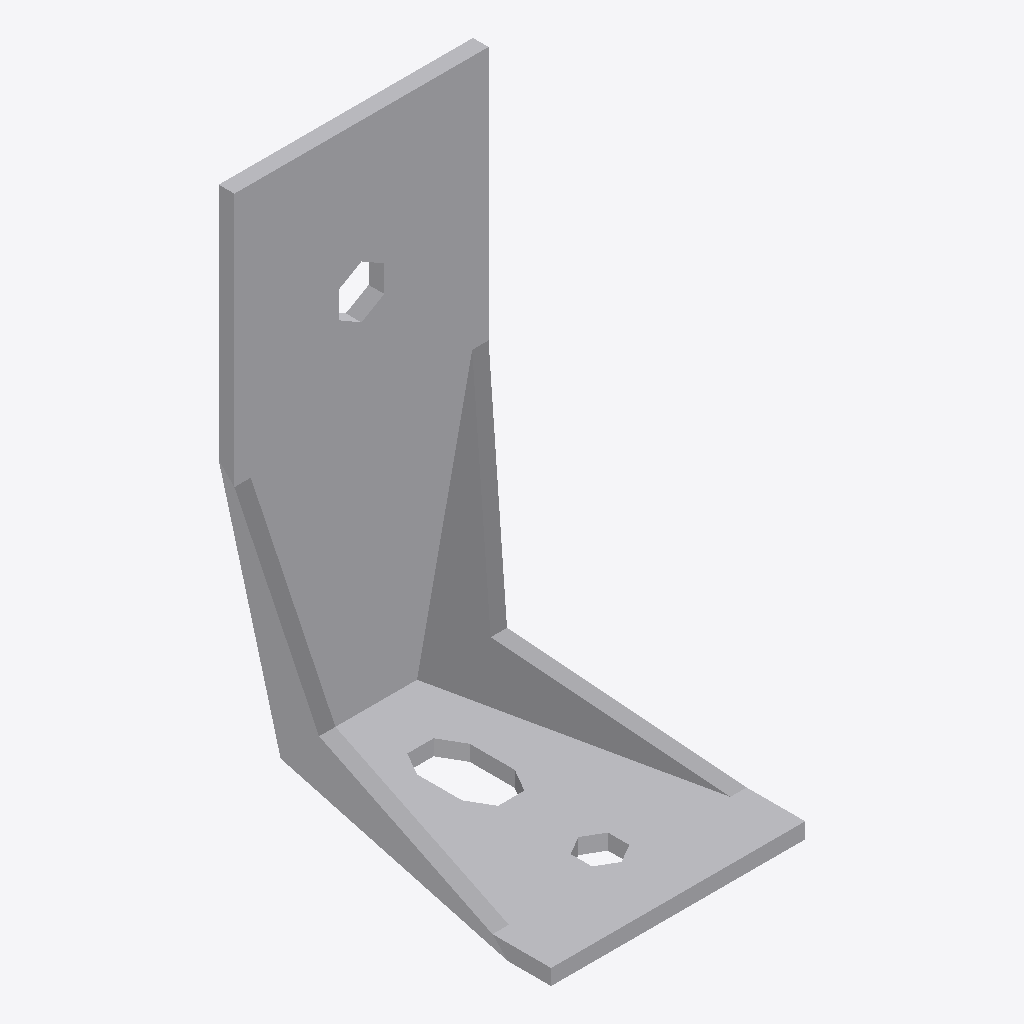
Isometric view of an IFC building model (IFC-SPF (STEP), schema IFC2X3, length unit millimetre), seen from the south-west, elements coloured by IFC class: 1 other element (light grey).
Extent 0.065 m × 0.085 m × 0.135 m (x, y, z). Storeys (1): Level 1 at 0.00 m. Elements (1): 1 IfcBuildingElementProxy.

HEADER;
FILE_DESCRIPTION(('ViewDefinition [CoordinationView]'),'2;1');
FILE_NAME('','2023-07-07T15:55:52',(''),(''),'The EXPRESS Data Manager Version 5.01.0100.02.64','20130308_1515(x64) - Exporter 2014.0.2013.0308 -','');
FILE_SCHEMA(('IFC2X3'));
ENDSEC;
DATA;
#85=IFCPROJECT('2yLul87gL9fOfpfh9sWEiD',#41,'',$,$,'S:\\@Technology\\9.BIMCAD EU\\2.PROJECTS\\ES-233601 BIMCAD EU_Batch 1.3_1191 models\\Working\\3D Content\\First 157 Models\\No Holes\\@fix rfa to vertical\\C_AKR135LG_3D_CAD_MULT_Prod_noholes.ifc','',(#74,#82),#69);
#908=IFCSITE('2yLul87gL9fOfpfh9sWEiF',#41,'Default',$,'',#907,$,$,.ELEMENT.,(42,24,53,508911),(-71,-15,-29,-58837),0.0,$,$);
#95=IFCBUILDING('2yLul87gL9fOfpfh9sWEiC',#41,'',$,$,#32,$,'',.ELEMENT.,$,$,#91);
#104=IFCBUILDINGSTOREY('2yLul87gL9fOfpfhA9Vn58',#41,'Level 1',$,$,#102,$,'Level 1',.ELEMENT.,0.0);
#812=IFCBUILDINGELEMENTPROXY('3d_oRejSbDixf5cAmp89as',#41,'C_AKR135LG_3D_CAD_MULT_Prod_noholes:C_AKR135LG_3D_CAD_MULT_Prod_noholes:97505',$,'C_AKR135LG_3D_CAD_MULT_Prod_noholes',#810,#805,'97505',.ELEMENT.);
ENDSEC;
